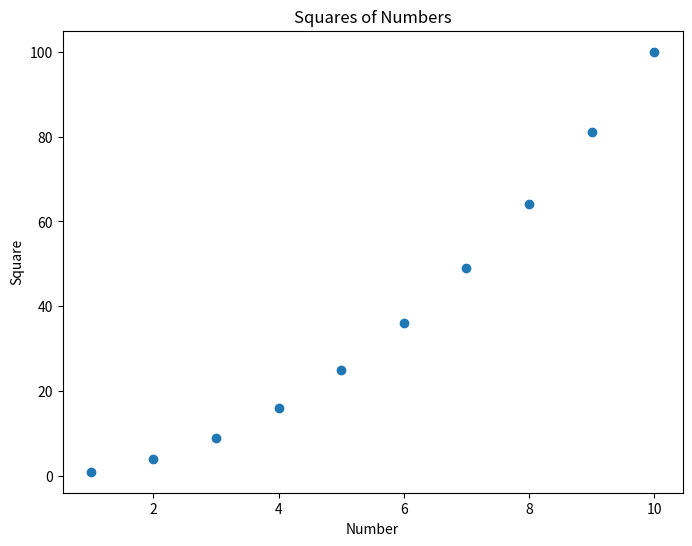

Recreate this plot in Python.
import numpy as np
import matplotlib.pyplot as plt

x = np.arange(1, 11)
y = np.square(x)

# Create the plot
plt.figure(figsize=(8, 6))
plt.scatter(x, y)
plt.title("Squares of Numbers")
plt.xlabel("Number")
plt.ylabel("Square")
plt.savefig("squares_plot.png", dpi=300)
plt.close()
